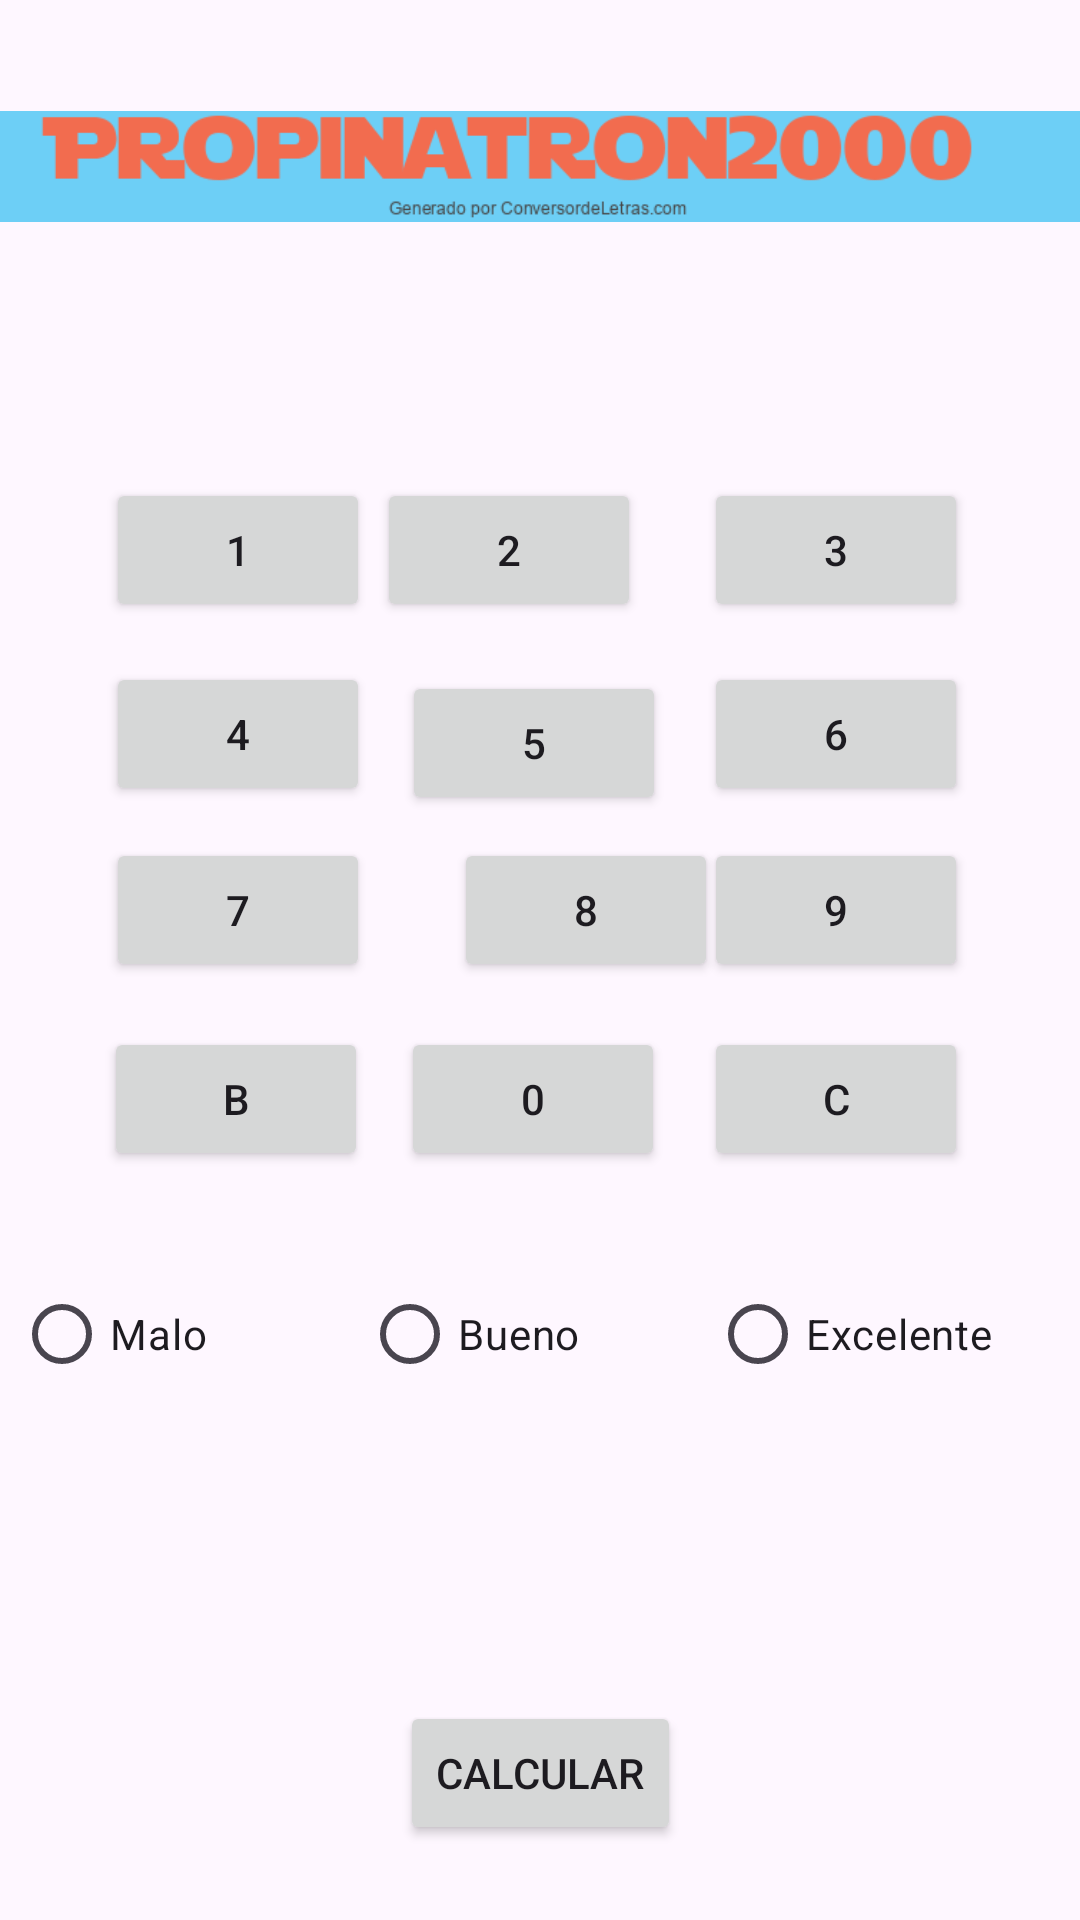

Android layout source for this screen:
<!-- AndroidManifest.xml: application theme Theme.ASPracticas -->
<!-- res/layout/activity_propinatron2000.xml -->
<?xml version="1.0" encoding="utf-8"?>
<androidx.constraintlayout.widget.ConstraintLayout xmlns:android="http://schemas.android.com/apk/res/android"
    xmlns:app="http://schemas.android.com/apk/res-auto"
    xmlns:tools="http://schemas.android.com/tools"
    android:layout_width="match_parent"
    android:layout_height="match_parent"
    tools:context=".u2e3.Propinatron2000">

    <TextView
        android:id="@+id/u2a3tVDineroSinPropina"
        android:layout_width="326dp"
        android:layout_height="60dp"
        android:textAlignment="textEnd"
        android:textSize="34sp"
        app:layout_constraintBottom_toBottomOf="parent"
        app:layout_constraintEnd_toEndOf="parent"
        app:layout_constraintHorizontal_bias="0.494"
        app:layout_constraintStart_toStartOf="parent"
        app:layout_constraintTop_toTopOf="parent"
        app:layout_constraintVertical_bias="0.162" />

    <Button
        android:id="@+id/u2a3btOcho"
        android:layout_width="wrap_content"
        android:layout_height="wrap_content"
        android:layout_marginStart="28dp"
        android:text="8"
        app:layout_constraintBottom_toBottomOf="parent"
        app:layout_constraintEnd_toStartOf="@+id/u2a3btNueve"
        app:layout_constraintHorizontal_bias="0.0"
        app:layout_constraintStart_toEndOf="@+id/u2a3btSiete"
        app:layout_constraintTop_toTopOf="parent"
        app:layout_constraintVertical_bias="0.472" />

    <Button
        android:id="@+id/u2a3btCinco"
        android:layout_width="wrap_content"
        android:layout_height="wrap_content"
        android:layout_marginTop="32dp"
        android:text="5"
        app:layout_constraintBottom_toBottomOf="parent"
        app:layout_constraintEnd_toStartOf="@+id/u2a3btSeis"
        app:layout_constraintHorizontal_bias="0.459"
        app:layout_constraintStart_toEndOf="@+id/u2a3btCuatro"
        app:layout_constraintTop_toTopOf="parent"
        app:layout_constraintVertical_bias="0.342" />

    <Button
        android:id="@+id/u2a3btSiete"
        android:layout_width="wrap_content"
        android:layout_height="wrap_content"
        android:text="7"
        app:layout_constraintBottom_toBottomOf="parent"
        app:layout_constraintEnd_toEndOf="parent"
        app:layout_constraintHorizontal_bias="0.13"
        app:layout_constraintStart_toStartOf="parent"
        app:layout_constraintTop_toTopOf="parent"
        app:layout_constraintVertical_bias="0.472" />

    <Button
        android:id="@+id/u2a3btTres"
        android:layout_width="wrap_content"
        android:layout_height="wrap_content"
        android:text="3"
        app:layout_constraintBottom_toBottomOf="parent"
        app:layout_constraintEnd_toEndOf="parent"
        app:layout_constraintHorizontal_bias="0.863"
        app:layout_constraintStart_toStartOf="parent"
        app:layout_constraintTop_toTopOf="parent"
        app:layout_constraintVertical_bias="0.269" />

    <Button
        android:id="@+id/u2a3btLimpiar"
        android:layout_width="wrap_content"
        android:layout_height="wrap_content"
        android:text="C"
        app:layout_constraintBottom_toBottomOf="parent"
        app:layout_constraintEnd_toEndOf="parent"
        app:layout_constraintHorizontal_bias="0.863"
        app:layout_constraintStart_toStartOf="parent"
        app:layout_constraintTop_toTopOf="parent"
        app:layout_constraintVertical_bias="0.578" />

    <Button
        android:id="@+id/u2a3btBorrar"
        android:layout_width="wrap_content"
        android:layout_height="wrap_content"
        android:layout_marginEnd="28dp"
        android:text="B"
        app:icon="?attr/actionModeCloseDrawable"
        app:iconPadding="16dp"
        app:layout_constraintBottom_toBottomOf="parent"
        app:layout_constraintEnd_toEndOf="parent"
        app:layout_constraintHorizontal_bias="0.142"
        app:layout_constraintStart_toStartOf="parent"
        app:layout_constraintTop_toTopOf="parent"
        app:layout_constraintVertical_bias="0.578" />

    <Button
        android:id="@+id/u2a3btNueve"
        android:layout_width="wrap_content"
        android:layout_height="wrap_content"
        android:text="9"
        app:layout_constraintBottom_toBottomOf="parent"
        app:layout_constraintEnd_toEndOf="parent"
        app:layout_constraintHorizontal_bias="0.863"
        app:layout_constraintStart_toStartOf="parent"
        app:layout_constraintTop_toTopOf="parent"
        app:layout_constraintVertical_bias="0.472" />

    <Button
        android:id="@+id/u2a3btSeis"
        android:layout_width="wrap_content"
        android:layout_height="wrap_content"
        android:text="6"
        app:layout_constraintBottom_toBottomOf="parent"
        app:layout_constraintEnd_toEndOf="parent"
        app:layout_constraintHorizontal_bias="0.863"
        app:layout_constraintStart_toStartOf="parent"
        app:layout_constraintTop_toTopOf="parent"
        app:layout_constraintVertical_bias="0.373" />

    <Button
        android:id="@+id/u2a3btCuatro"
        android:layout_width="wrap_content"
        android:layout_height="wrap_content"
        android:text="4"
        app:layout_constraintBottom_toBottomOf="parent"
        app:layout_constraintEnd_toEndOf="parent"
        app:layout_constraintHorizontal_bias="0.13"
        app:layout_constraintStart_toStartOf="parent"
        app:layout_constraintTop_toTopOf="parent"
        app:layout_constraintVertical_bias="0.373" />

    <Button
        android:id="@+id/u2a3btCero"
        android:layout_width="wrap_content"
        android:layout_height="wrap_content"
        android:text="0"
        app:layout_constraintBottom_toBottomOf="parent"
        app:layout_constraintEnd_toStartOf="@+id/u2a3btLimpiar"
        app:layout_constraintHorizontal_bias="0.459"
        app:layout_constraintStart_toEndOf="@+id/u2a3btBorrar"
        app:layout_constraintTop_toTopOf="parent"
        app:layout_constraintVertical_bias="0.578" />

    <RadioGroup
        android:id="@+id/rGroupExperiencia"
        android:layout_width="350dp"
        android:layout_height="60dp"
        android:orientation="horizontal"
        app:layout_constraintBottom_toBottomOf="parent"
        app:layout_constraintEnd_toEndOf="parent"
        app:layout_constraintHorizontal_bias="0.475"
        app:layout_constraintStart_toStartOf="parent"
        app:layout_constraintTop_toTopOf="parent"
        app:layout_constraintVertical_bias="0.715">

        <RadioButton
            android:id="@+id/u2a3rButtonMal"
            android:layout_width="116dp"
            android:layout_height="match_parent"
            android:text="@string/malo" />

        <RadioButton
            android:id="@+id/u2a3rButtonBien"
            android:layout_width="116dp"
            android:layout_height="match_parent"
            android:text="@string/bueno" />

        <RadioButton
            android:id="@+id/u2a3rButtonExcelente"
            android:layout_width="116dp"
            android:layout_height="match_parent"
            android:text="@string/excelente" />

    </RadioGroup>

    <Button
        android:id="@+id/u2a3btDos"
        android:layout_width="wrap_content"
        android:layout_height="wrap_content"
        android:layout_marginEnd="20dp"
        android:text="2"
        app:layout_constraintBottom_toBottomOf="parent"
        app:layout_constraintEnd_toStartOf="@+id/u2a3btTres"
        app:layout_constraintHorizontal_bias="0.682"
        app:layout_constraintStart_toEndOf="@+id/u2a3btUno"
        app:layout_constraintTop_toTopOf="parent"
        app:layout_constraintVertical_bias="0.269" />

    <Button
        android:id="@+id/u2a3btUno"
        android:layout_width="wrap_content"
        android:layout_height="wrap_content"
        android:text="1"
        app:layout_constraintBottom_toBottomOf="parent"
        app:layout_constraintEnd_toEndOf="parent"
        app:layout_constraintHorizontal_bias="0.13"
        app:layout_constraintStart_toStartOf="parent"
        app:layout_constraintTop_toTopOf="parent"
        app:layout_constraintVertical_bias="0.269" />

    <TextView
        android:id="@+id/u2a3tViewPrecioFinal"
        android:layout_width="186dp"
        android:layout_height="48dp"
        android:layout_marginStart="112dp"
        android:layout_marginEnd="113dp"
        android:textAlignment="center"
        android:textSize="34sp"
        app:layout_constraintBottom_toBottomOf="parent"
        app:layout_constraintEnd_toEndOf="parent"
        app:layout_constraintHorizontal_bias="0.0"
        app:layout_constraintStart_toStartOf="parent"
        app:layout_constraintTop_toTopOf="parent"
        app:layout_constraintVertical_bias="0.834" />

    <Button
        android:id="@+id/u2a3btCalcular"
        android:layout_width="wrap_content"
        android:layout_height="wrap_content"
        android:text="@string/calcular"
        app:layout_constraintBottom_toBottomOf="parent"
        app:layout_constraintEnd_toEndOf="parent"
        app:layout_constraintStart_toStartOf="parent"
        app:layout_constraintTop_toBottomOf="@+id/u2a3tViewPrecioFinal" />

    <ImageView
        android:id="@+id/imageView"
        android:layout_width="wrap_content"
        android:layout_height="wrap_content"
        app:layout_constraintBottom_toTopOf="@+id/u2a3tVDineroSinPropina"
        app:layout_constraintEnd_toEndOf="parent"
        app:layout_constraintHorizontal_bias="0.0"
        app:layout_constraintStart_toStartOf="parent"
        app:layout_constraintTop_toTopOf="parent"
        app:layout_constraintVertical_bias="1.0"
        app:srcCompat="@drawable/cabezera_propinatron2000" />

</androidx.constraintlayout.widget.ConstraintLayout>
<!-- resources referenced by this layout -->
<resources>
  <!-- drawable cabezera_propinatron2000: png bitmap (drawable, 9579 bytes) -->
  <string name="bueno">Bueno</string>
  <string name="calcular">Calcular</string>
  <string name="excelente">Excelente</string>
  <string name="malo">Malo</string>
  <style name="Theme.ASPracticas" parent="Base.Theme.ASPracticas" />
  <style name="Base.Theme.ASPracticas" parent="Theme.Material3.DayNight.NoActionBar">
          
          
      </style>
</resources>
